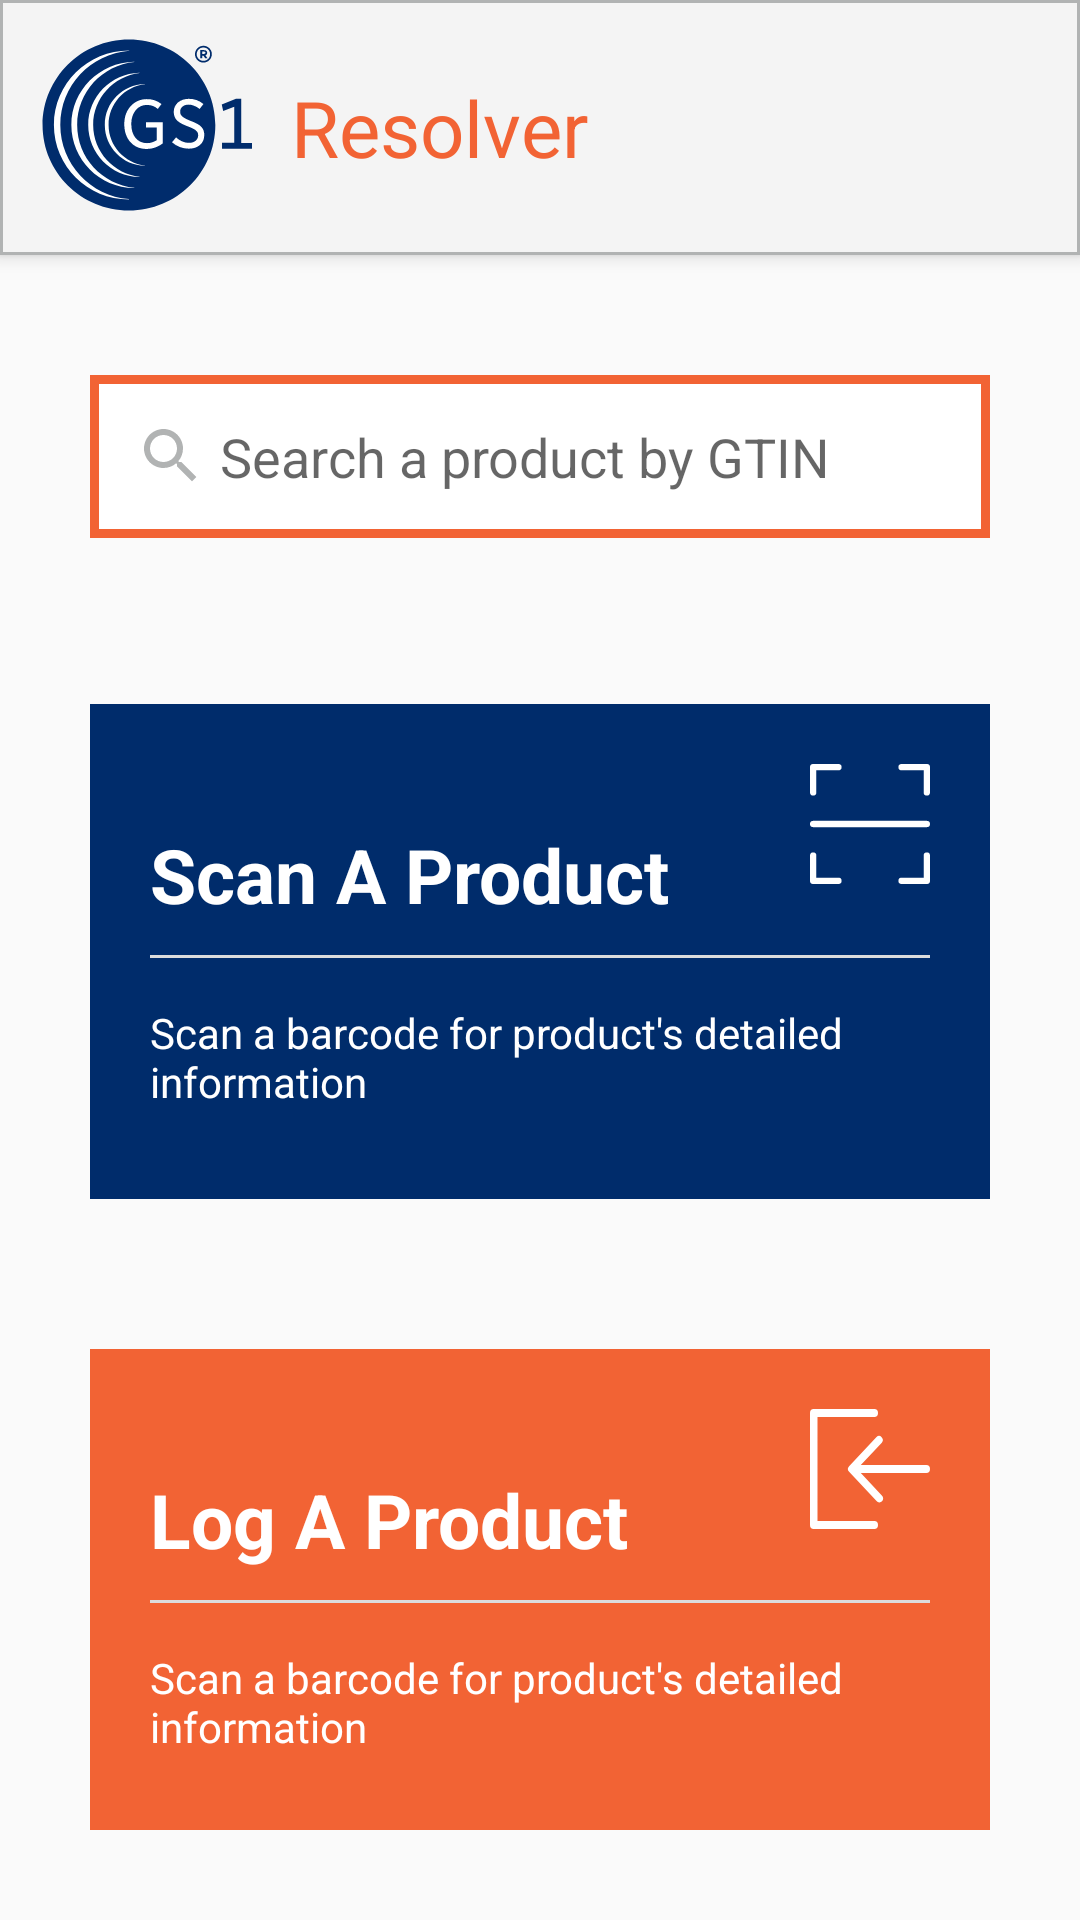

Produce the Android XML layout that renders to this screen, including the resource entries it uses.
<!-- AndroidManifest.xml: application theme AppTheme -->
<!-- res/layout/activity_main.xml -->
<?xml version="1.0" encoding="utf-8"?>
<LinearLayout xmlns:android="http://schemas.android.com/apk/res/android"
    xmlns:app="http://schemas.android.com/apk/res-auto"
    xmlns:tools="http://schemas.android.com/tools"
    android:layout_width="match_parent"
    android:layout_height="match_parent"
    android:baselineAligned="false"
    android:orientation="vertical"
    tools:context=".MainActivity">

    <LinearLayout
        android:layout_width="match_parent"
        android:layout_height="wrap_content"
        android:background="@drawable/shadow"
        android:elevation="3.5dp"
        android:layout_marginBottom="20dp"
        android:orientation="horizontal">

        <ImageView
            android:id="@+id/banner_logo"
            android:layout_width="wrap_content"
            android:layout_height="wrap_content"
            android:layout_margin="12dp"
            android:src="@drawable/gs1_logo" />

        <TextView
            android:id="@+id/banner_title"
            android:layout_width="match_parent"
            android:layout_height="match_parent"

            android:gravity="left|center_vertical"

            android:text="Resolver"
            android:textColor="@color/colorPrimary"
            android:textSize="26sp" />
    </LinearLayout>


    
    
    
    
    
    


    

    <LinearLayout
        android:layout_width="match_parent"
        android:layout_height="wrap_content"
        android:layout_marginTop="20dp"
        android:gravity="center"
        android:orientation="vertical" />

    <EditText
        android:id="@+id/editText"
        android:layout_width="match_parent"
        android:layout_height="wrap_content"
        android:layout_marginLeft="30dp"
        android:layout_marginRight="30dp"
        android:background="@drawable/background"
        android:drawableLeft="@drawable/ic_search_gray_24dp"
        android:ems="10"
        android:hint=" Search a product by GTIN"
        android:inputType="number"
        android:padding="15dp" />

    <LinearLayout
        android:layout_width="match_parent"
        android:layout_height="wrap_content"
        android:layout_margin="30dp"
        android:gravity="center"
        android:orientation="vertical">

        <RelativeLayout
            android:id="@+id/btn_scan"
            android:layout_width="wrap_content"
            android:layout_height="165dp"
            android:layout_gravity="center_horizontal"
            android:layout_marginBottom="50dp"
            android:layout_marginTop="30dp"
            android:background="#002C6B"
            android:focusable="true"
            android:text="Scan A Product">


            <ImageView
                android:layout_width="40dip"
                android:layout_height="40dip"
                android:layout_alignParentTop="true"
                android:layout_alignParentEnd="true"
                android:layout_alignParentRight="true"
                android:layout_marginTop="20dp"
                android:layout_marginEnd="20dp"
                android:layout_marginRight="240dp"
                android:background="@drawable/ic_scan_white" />

            <TextView
                android:id="@+id/btn_scan_title"
                android:layout_width="wrap_content"
                android:layout_height="wrap_content"
                android:layout_alignParentStart="true"
                android:layout_alignParentLeft="true"
                android:layout_alignParentTop="true"
                android:layout_marginStart="20dp"
                android:layout_marginLeft="20dp"
                android:layout_marginTop="40dp"
                android:text="Scan A Product"
                android:textColor="#FFFFFF"
                android:textSize="25sp"
                android:textStyle="bold" />

            <ImageView
                android:layout_width="291dp"
                android:layout_height="1dp"
                android:layout_below="@+id/btn_scan_title"
                android:layout_alignParentStart="true"
                android:layout_alignParentLeft="true"
                android:layout_alignParentEnd="true"
                android:layout_alignParentRight="true"
                android:layout_marginStart="20dp"
                android:layout_marginLeft="20dp"
                android:layout_marginTop="10dp"
                android:layout_marginEnd="20dp"
                android:layout_marginRight="20dp"
                android:background="@drawable/ic_divider_gray" />


            <TextView
                android:layout_width="wrap_content"
                android:layout_height="wrap_content"
                android:layout_alignParentStart="true"
                android:layout_alignParentLeft="true"
                android:layout_alignParentTop="true"
                android:layout_alignParentEnd="true"
                android:layout_alignParentRight="true"
                android:layout_marginStart="20dp"
                android:layout_marginLeft="20dp"
                android:layout_marginTop="100dp"
                android:layout_marginEnd="20dp"
                android:layout_marginRight="20dp"
                android:text="Scan a barcode for product's detailed
information"
                android:textColor="#FFFFFF"
                android:textSize="14sp" />"/>

        </RelativeLayout>

        <RelativeLayout
            android:id="@+id/btn_log"
            android:layout_width="wrap_content"
            android:layout_height="165dp"
            android:layout_gravity="center_horizontal"
            android:background="#F26334"
            android:focusable="true"
            android:text="Scan A Product">


            <ImageView
                android:layout_width="40dip"
                android:layout_height="40dip"
                android:layout_alignParentTop="true"
                android:layout_alignParentEnd="true"
                android:layout_alignParentRight="true"
                android:layout_marginTop="20dp"
                android:layout_marginEnd="20dp"
                android:layout_marginRight="240dp"
                android:background="@drawable/ic_log_white" />

            <TextView
                android:id="@+id/btn_log_title"
                android:layout_width="wrap_content"
                android:layout_height="wrap_content"
                android:layout_alignParentStart="true"
                android:layout_alignParentLeft="true"
                android:layout_alignParentTop="true"
                android:layout_marginStart="20dp"
                android:layout_marginLeft="20dp"
                android:layout_marginTop="40dp"
                android:text="Log A Product"
                android:textColor="#FFFFFF"
                android:textSize="25sp"
                android:textStyle="bold" />"/>

            <ImageView
                android:layout_width="291dp"
                android:layout_height="1dp"
                android:layout_below="@+id/btn_log_title"
                android:layout_alignParentStart="true"
                android:layout_alignParentLeft="true"
                android:layout_alignParentEnd="true"
                android:layout_alignParentRight="true"
                android:layout_marginStart="20dp"
                android:layout_marginLeft="20dp"
                android:layout_marginTop="10dp"
                android:layout_marginEnd="20dp"
                android:layout_marginRight="20dp"
                android:background="@drawable/ic_divider_gray" />

            <TextView
                android:layout_width="wrap_content"
                android:layout_height="wrap_content"
                android:layout_alignParentStart="true"
                android:layout_alignParentLeft="true"
                android:layout_alignParentTop="true"
                android:layout_alignParentEnd="true"
                android:layout_alignParentRight="true"
                android:layout_marginStart="20dp"
                android:layout_marginLeft="20dp"
                android:layout_marginTop="100dp"
                android:layout_marginEnd="20dp"
                android:layout_marginRight="20dp"
                android:text="Scan a barcode for product's detailed
information"
                android:textColor="#FFFFFF"
                android:textSize="14sp" />"/>

        </RelativeLayout>

    </LinearLayout>


    <TextView
        android:id="@+id/resultTV"
        android:layout_width="match_parent"
        android:layout_height="83dp"
        android:layout_marginTop="20dp"
        android:gravity="center"
        android:textSize="22sp" />


</LinearLayout>
<!-- resources referenced by this layout -->
<resources>
  <color name="colorPrimary">#F26334</color>
  <!-- drawable background (drawable) -->
  <?xml version="1.0" encoding="UTF-8"?>
  <shape xmlns:android="http://schemas.android.com/apk/res/android"
      android:padding="12dp"
      android:shape="rectangle" >
      <solid android:color="#FFFFFF" />
      <stroke
          android:width="3dp"
          android:color="#F26334" />
  </shape>
  <!-- drawable gs1_logo: png bitmap (drawable, 8312 bytes) -->
  <!-- drawable ic_divider_gray (drawable) -->
  <vector android:height="24dp" android:viewportHeight="1"
      android:viewportWidth="261.164" android:width="24dp" xmlns:android="http://schemas.android.com/apk/res/android">
      <path android:fillColor="#fff" android:pathData="M0,0.5h261.164"
          android:strokeColor="#dcdcdc" android:strokeWidth="1"/>
  </vector>
  <!-- drawable ic_log_white (drawable) -->
  <vector android:height="24dp" android:viewportHeight="36.141"
      android:viewportWidth="38.55" android:width="24dp" xmlns:android="http://schemas.android.com/apk/res/android">
      <path android:fillColor="#fff" android:pathData="M0,1.2L0,34.936a1.2,1.2 0,0 0,1.2 1.2L20.642,36.136a1.2,1.2 0,1 0,0 -2.409L2.409,33.727L2.409,2.409L20.642,2.409a1.2,1.2 0,1 0,0 -2.409L1.2,0A1.2,1.2 0,0 0,0 1.2ZM12.565,18.92a1.2,1.2 0,0 1,0 -1.7l8.806,-8.788a1.205,1.205 0,0 1,1.7 1.7l-6.752,6.728L37.345,16.86a1.2,1.2 0,0 1,0 2.409L16.323,19.269l6.752,6.752a1.2,1.2 0,1 1,-1.7 1.681Z"/>
  </vector>
  <!-- drawable ic_scan_white (drawable) -->
  <vector android:height="24dp" android:viewportHeight="36"
      android:viewportWidth="36" android:width="24dp" xmlns:android="http://schemas.android.com/apk/res/android">
      <path android:fillColor="#fff" android:pathData="M1.895,1.895v6.632a0.947,0.947 0,0 1,-1.895 0L0,0.947A0.947,0.947 0,0 1,0.947 0h7.579a0.947,0.947 0,0 1,0 1.895ZM34.106,1.895L27.474,1.895a0.947,0.947 0,0 1,0 -1.895h7.579A0.947,0.947 0,0 1,36 0.947v7.579a0.947,0.947 0,0 1,-1.895 0ZM1.895,34.105h6.632a0.947,0.947 0,0 1,0 1.895L0.947,36A0.947,0.947 0,0 1,0 35.053L0,27.474a0.947,0.947 0,1 1,1.895 0ZM34.106,34.105L34.106,27.474a0.947,0.947 0,0 1,1.895 0v7.579a0.947,0.947 0,0 1,-0.947 0.947L27.474,36a0.947,0.947 0,1 1,0 -1.895ZM0.947,18.947a0.947,0.947 0,0 1,0 -1.895L35.053,17.052a0.947,0.947 0,0 1,0 1.895Z"/>
  </vector>
  <!-- drawable ic_search_gray_24dp (drawable) -->
  <vector android:height="24dp" android:tint="#B1B3B3"
      android:viewportHeight="24.0" android:viewportWidth="24.0"
      android:width="24dp" xmlns:android="http://schemas.android.com/apk/res/android">
      <path android:fillColor="#FF000000" android:pathData="M15.5,14h-0.79l-0.28,-0.27C15.41,12.59 16,11.11 16,9.5 16,5.91 13.09,3 9.5,3S3,5.91 3,9.5 5.91,16 9.5,16c1.61,0 3.09,-0.59 4.23,-1.57l0.27,0.28v0.79l5,4.99L20.49,19l-4.99,-5zM9.5,14C7.01,14 5,11.99 5,9.5S7.01,5 9.5,5 14,7.01 14,9.5 11.99,14 9.5,14z"/>
  </vector>
  <!-- drawable shadow (drawable) -->
  <?xml version="1.0" encoding="UTF-8"?>
  <shape xmlns:android="http://schemas.android.com/apk/res/android"
      android:padding="12dp"
      android:shape="rectangle" >
      <solid android:color="#F4F4F4" />
      <stroke
          android:width="1dp"
          android:color="#B1B3B3" />
  
  </shape>
  <style name="AppTheme" parent="Theme.AppCompat.Light.DarkActionBar">
          
          <item name="colorPrimary">@color/colorPrimary</item>
          <item name="colorPrimaryDark">@color/colorPrimaryDark</item>
          <item name="colorAccent">@color/colorAccent</item>
      </style>
  <color name="colorPrimaryDark">#002C6C</color>
  <color name="colorAccent">#454545</color>
</resources>
